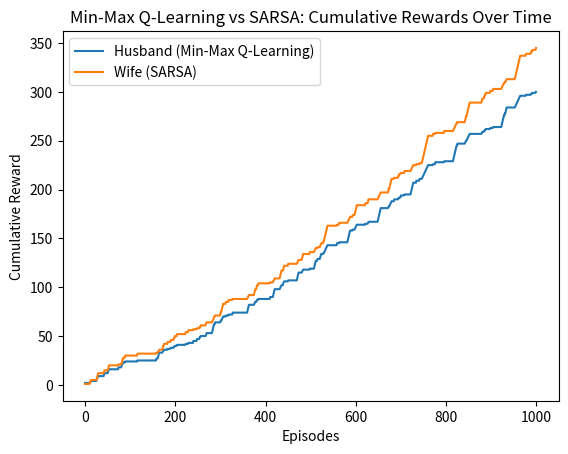

Write the Python code that produced this figure.
import numpy as np
import random
from collections import defaultdict
import matplotlib.pyplot as plt

class BattleOfTheSexesEnv:
    def __init__(self):
        self.action_space = [0, 1]  # 0 for Opera, 1 for Football
        self.payoffs = {('0', '0'): (2, 1), ('0', '1'): (0, 0),
                        ('1', '0'): (0, 0), ('1', '1'): (1, 2)}

    def step(self, action_husband, action_wife):
        key = (str(action_husband), str(action_wife))
        return self.payoffs[key]

class MinMaxQLearningAgent:
    def __init__(self, actions, learning_rate=0.1, discount_factor=0.9, exploration_rate=0.1):
        self.actions = actions
        self.alpha = learning_rate
        self.gamma = discount_factor
        self.epsilon = exploration_rate
        self.q_table = defaultdict(lambda: np.zeros(len(actions)))

    def choose_action(self, state):
        if random.uniform(0, 1) < self.epsilon:
            # Exploration: choose a random action
            return random.choice(self.actions)
        else:
            # Exploitation: choose the action with the minimum Q-value (adversarial perspective)
            return np.argmin(self.q_table[state])

    def learn(self, state, action, reward, next_state):
        current_q = self.q_table[state][action]
        # Update using the minimum Q-value for the next state (considering adversarial perspective)
        next_min_q = np.min(self.q_table[next_state])
        new_q = current_q + self.alpha * (reward + self.gamma * next_min_q - current_q)
        self.q_table[state][action] = new_q

class SARSAgent:
    def __init__(self, actions, learning_rate=0.1, discount_factor=0.9, exploration_rate=0.1):
        self.actions = actions
        self.alpha = learning_rate
        self.gamma = discount_factor
        self.epsilon = exploration_rate
        self.q_table = defaultdict(lambda: np.zeros(len(actions)))

    def choose_action(self, state):
        if random.uniform(0, 1) < self.epsilon:
            return random.choice(self.actions)
        else:
            return np.argmax(self.q_table[state])

    def learn(self, state, action, reward, next_state, next_action):
        current_q = self.q_table[state][action]
        next_q = self.q_table[next_state][next_action]
        new_q = current_q + self.alpha * (reward + self.gamma * next_q - current_q)
        self.q_table[state][action] = new_q

def simulate_episodes(env, num_episodes=1000):
    husband_agent = MinMaxQLearningAgent(env.action_space)
    wife_agent = SARSAgent(env.action_space)

    husband_cumulative_rewards = np.zeros(num_episodes)
    wife_cumulative_rewards = np.zeros(num_episodes)

    for episode in range(num_episodes):
        state = None  # Simplified as there's no state change
        done = False
        husband_reward_total, wife_reward_total = 0, 0

        action_wife = wife_agent.choose_action(state)
        # Proceed with the episode
        while not done:
            action_husband = husband_agent.choose_action(state)
            rewards = env.step(action_husband, action_wife)
            husband_reward, wife_reward = rewards

            next_state = state  # No state change in this game
            next_action_wife = wife_agent.choose_action(next_state)

            # Min-Max Q-Learning Husband learns
            husband_agent.learn(state, action_husband, husband_reward, next_state)

            # SARSA Wife learns
            wife_agent.learn(state, action_wife, wife_reward, next_state, next_action_wife)
            action_wife = next_action_wife  # Update action for SARSA
            
            husband_reward_total += husband_reward
            wife_reward_total += wife_reward
            done = True

        husband_cumulative_rewards[episode] = husband_reward_total if episode == 0 else husband_cumulative_rewards[episode - 1] + husband_reward_total
        wife_cumulative_rewards[episode] = wife_reward_total if episode == 0 else wife_cumulative_rewards[episode - 1] + wife_reward_total

    return husband_cumulative_rewards, wife_cumulative_rewards

def plot_cumulative_rewards(husband_cumulative_rewards, wife_cumulative_rewards):
    plt.plot(husband_cumulative_rewards, label='Husband (Min-Max Q-Learning)')
    plt.plot(wife_cumulative_rewards, label='Wife (SARSA)')
    plt.xlabel('Episodes')
    plt.ylabel('Cumulative Reward')
    plt.title('Min-Max Q-Learning vs SARSA: Cumulative Rewards Over Time')
    plt.legend()
    plt.show()

if __name__ == "__main__":
    env = BattleOfTheSexesEnv()
    num_episodes = 1000
    husband_cumulative_rewards, wife_cumulative_rewards = simulate_episodes(env, num_episodes)
    plot_cumulative_rewards(husband_cumulative_rewards, wife_cumulative_rewards)
